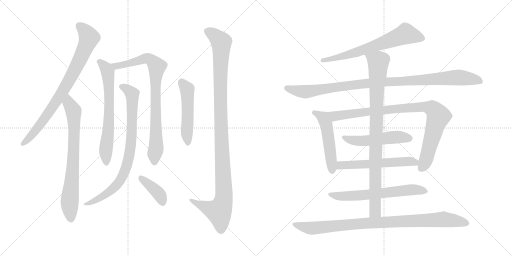
t = 0.00 s
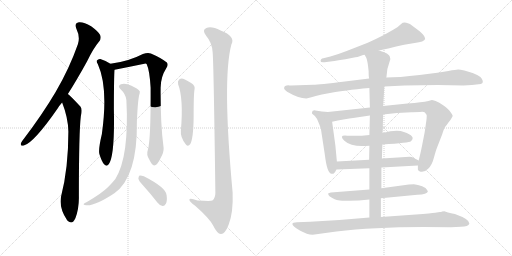
t = 2.92 s
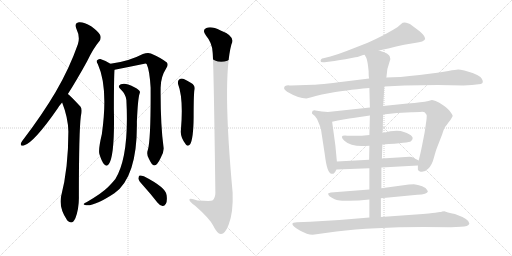
t = 5.84 s
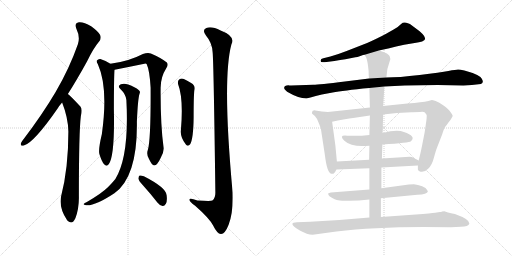
t = 8.76 s
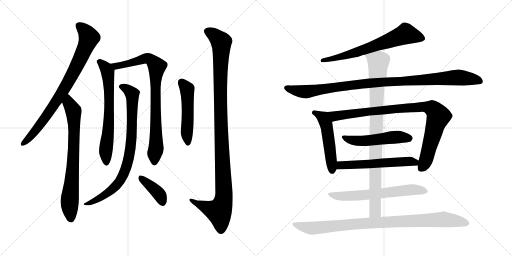
t = 11.68 s
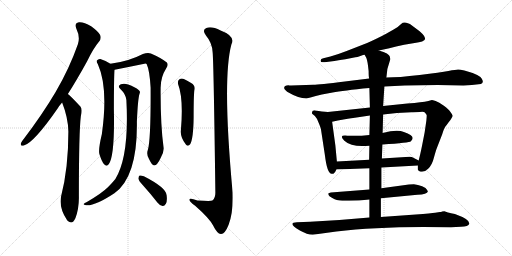
t = 14.59 s

The animated SVG that drew these frames (rendered in a browser with its animation timeline set to each time). Animation: 17 CSS @keyframes rules; one cycle of 14.59 s.

<svg version="1.1" viewBox="0 0 2048 1024" xmlns="http://www.w3.org/2000/svg">
  <g stroke="lightgray" stroke-dasharray="1,1" stroke-width="1" transform="scale(4, 4)">
    <line x1="0" y1="0" x2="256" y2="256"></line>
    <line x1="256" y1="0" x2="0" y2="256"></line>
    <line x1="128" y1="0" x2="128" y2="256"></line>
    <line x1="0" y1="128" x2="256" y2="128"></line>
    <line x1="256" y1="0" x2="512" y2="256"></line>
    <line x1="512" y1="0" x2="256" y2="256"></line>
    <line x1="384" y1="0" x2="384" y2="256"></line>
    <line x1="256" y1="128" x2="512" y2="128"></line>
  </g>
<g transform="scale(1, -1) translate(0, -850)">
   <style type="text/css">
    @keyframes keyframes0 {
      from {
       stroke: black;
       stroke-dashoffset: 819;
       stroke-width: 128;
       }
       73% {
       animation-timing-function: step-end;
       stroke: black;
       stroke-dashoffset: 0;
       stroke-width: 128;
       }
       to {
       stroke: black;
       stroke-width: 1024;
       }
       }
       #make-me-a-hanzi-animation-0 {
         animation: keyframes0 0.916504s both;
         animation-delay: 0.000000s;
         animation-timing-function: linear;
       }
    @keyframes keyframes1 {
      from {
       stroke: black;
       stroke-dashoffset: 752;
       stroke-width: 128;
       }
       71% {
       animation-timing-function: step-end;
       stroke: black;
       stroke-dashoffset: 0;
       stroke-width: 128;
       }
       to {
       stroke: black;
       stroke-width: 1024;
       }
       }
       #make-me-a-hanzi-animation-1 {
         animation: keyframes1 0.861979s both;
         animation-delay: 0.916504s;
         animation-timing-function: linear;
       }
    @keyframes keyframes2 {
      from {
       stroke: black;
       stroke-dashoffset: 674;
       stroke-width: 128;
       }
       69% {
       animation-timing-function: step-end;
       stroke: black;
       stroke-dashoffset: 0;
       stroke-width: 128;
       }
       to {
       stroke: black;
       stroke-width: 1024;
       }
       }
       #make-me-a-hanzi-animation-2 {
         animation: keyframes2 0.798503s both;
         animation-delay: 1.778483s;
         animation-timing-function: linear;
       }
    @keyframes keyframes3 {
      from {
       stroke: black;
       stroke-dashoffset: 837;
       stroke-width: 128;
       }
       73% {
       animation-timing-function: step-end;
       stroke: black;
       stroke-dashoffset: 0;
       stroke-width: 128;
       }
       to {
       stroke: black;
       stroke-width: 1024;
       }
       }
       #make-me-a-hanzi-animation-3 {
         animation: keyframes3 0.931152s both;
         animation-delay: 2.576986s;
         animation-timing-function: linear;
       }
    @keyframes keyframes4 {
      from {
       stroke: black;
       stroke-dashoffset: 832;
       stroke-width: 128;
       }
       73% {
       animation-timing-function: step-end;
       stroke: black;
       stroke-dashoffset: 0;
       stroke-width: 128;
       }
       to {
       stroke: black;
       stroke-width: 1024;
       }
       }
       #make-me-a-hanzi-animation-4 {
         animation: keyframes4 0.927083s both;
         animation-delay: 3.508138s;
         animation-timing-function: linear;
       }
    @keyframes keyframes5 {
      from {
       stroke: black;
       stroke-dashoffset: 391;
       stroke-width: 128;
       }
       56% {
       animation-timing-function: step-end;
       stroke: black;
       stroke-dashoffset: 0;
       stroke-width: 128;
       }
       to {
       stroke: black;
       stroke-width: 1024;
       }
       }
       #make-me-a-hanzi-animation-5 {
         animation: keyframes5 0.568197s both;
         animation-delay: 4.435221s;
         animation-timing-function: linear;
       }
    @keyframes keyframes6 {
      from {
       stroke: black;
       stroke-dashoffset: 508;
       stroke-width: 128;
       }
       62% {
       animation-timing-function: step-end;
       stroke: black;
       stroke-dashoffset: 0;
       stroke-width: 128;
       }
       to {
       stroke: black;
       stroke-width: 1024;
       }
       }
       #make-me-a-hanzi-animation-6 {
         animation: keyframes6 0.663411s both;
         animation-delay: 5.003418s;
         animation-timing-function: linear;
       }
    @keyframes keyframes7 {
      from {
       stroke: black;
       stroke-dashoffset: 1125;
       stroke-width: 128;
       }
       79% {
       animation-timing-function: step-end;
       stroke: black;
       stroke-dashoffset: 0;
       stroke-width: 128;
       }
       to {
       stroke: black;
       stroke-width: 1024;
       }
       }
       #make-me-a-hanzi-animation-7 {
         animation: keyframes7 1.165527s both;
         animation-delay: 5.666829s;
         animation-timing-function: linear;
       }
    @keyframes keyframes8 {
      from {
       stroke: black;
       stroke-dashoffset: 676;
       stroke-width: 128;
       }
       69% {
       animation-timing-function: step-end;
       stroke: black;
       stroke-dashoffset: 0;
       stroke-width: 128;
       }
       to {
       stroke: black;
       stroke-width: 1024;
       }
       }
       #make-me-a-hanzi-animation-8 {
         animation: keyframes8 0.800130s both;
         animation-delay: 6.832356s;
         animation-timing-function: linear;
       }
    @keyframes keyframes9 {
      from {
       stroke: black;
       stroke-dashoffset: 1035;
       stroke-width: 128;
       }
       77% {
       animation-timing-function: step-end;
       stroke: black;
       stroke-dashoffset: 0;
       stroke-width: 128;
       }
       to {
       stroke: black;
       stroke-width: 1024;
       }
       }
       #make-me-a-hanzi-animation-9 {
         animation: keyframes9 1.092285s both;
         animation-delay: 7.632486s;
         animation-timing-function: linear;
       }
    @keyframes keyframes10 {
      from {
       stroke: black;
       stroke-dashoffset: 510;
       stroke-width: 128;
       }
       62% {
       animation-timing-function: step-end;
       stroke: black;
       stroke-dashoffset: 0;
       stroke-width: 128;
       }
       to {
       stroke: black;
       stroke-width: 1024;
       }
       }
       #make-me-a-hanzi-animation-10 {
         animation: keyframes10 0.665039s both;
         animation-delay: 8.724771s;
         animation-timing-function: linear;
       }
    @keyframes keyframes11 {
      from {
       stroke: black;
       stroke-dashoffset: 933;
       stroke-width: 128;
       }
       75% {
       animation-timing-function: step-end;
       stroke: black;
       stroke-dashoffset: 0;
       stroke-width: 128;
       }
       to {
       stroke: black;
       stroke-width: 1024;
       }
       }
       #make-me-a-hanzi-animation-11 {
         animation: keyframes11 1.009277s both;
         animation-delay: 9.389810s;
         animation-timing-function: linear;
       }
    @keyframes keyframes12 {
      from {
       stroke: black;
       stroke-dashoffset: 517;
       stroke-width: 128;
       }
       63% {
       animation-timing-function: step-end;
       stroke: black;
       stroke-dashoffset: 0;
       stroke-width: 128;
       }
       to {
       stroke: black;
       stroke-width: 1024;
       }
       }
       #make-me-a-hanzi-animation-12 {
         animation: keyframes12 0.670736s both;
         animation-delay: 10.399087s;
         animation-timing-function: linear;
       }
    @keyframes keyframes13 {
      from {
       stroke: black;
       stroke-dashoffset: 576;
       stroke-width: 128;
       }
       65% {
       animation-timing-function: step-end;
       stroke: black;
       stroke-dashoffset: 0;
       stroke-width: 128;
       }
       to {
       stroke: black;
       stroke-width: 1024;
       }
       }
       #make-me-a-hanzi-animation-13 {
         animation: keyframes13 0.718750s both;
         animation-delay: 11.069823s;
         animation-timing-function: linear;
       }
    @keyframes keyframes14 {
      from {
       stroke: black;
       stroke-dashoffset: 644;
       stroke-width: 128;
       }
       68% {
       animation-timing-function: step-end;
       stroke: black;
       stroke-dashoffset: 0;
       stroke-width: 128;
       }
       to {
       stroke: black;
       stroke-width: 1024;
       }
       }
       #make-me-a-hanzi-animation-14 {
         animation: keyframes14 0.774089s both;
         animation-delay: 11.788573s;
         animation-timing-function: linear;
       }
    @keyframes keyframes15 {
      from {
       stroke: black;
       stroke-dashoffset: 929;
       stroke-width: 128;
       }
       75% {
       animation-timing-function: step-end;
       stroke: black;
       stroke-dashoffset: 0;
       stroke-width: 128;
       }
       to {
       stroke: black;
       stroke-width: 1024;
       }
       }
       #make-me-a-hanzi-animation-15 {
         animation: keyframes15 1.006022s both;
         animation-delay: 12.562662s;
         animation-timing-function: linear;
       }
    @keyframes keyframes16 {
      from {
       stroke: black;
       stroke-dashoffset: 952;
       stroke-width: 128;
       }
       76% {
       animation-timing-function: step-end;
       stroke: black;
       stroke-dashoffset: 0;
       stroke-width: 128;
       }
       to {
       stroke: black;
       stroke-width: 1024;
       }
       }
       #make-me-a-hanzi-animation-16 {
         animation: keyframes16 1.024740s both;
         animation-delay: 13.568684s;
         animation-timing-function: linear;
       }
</style>
<path d="M 271.5 474.0 Q 308.5 532.0 348.5 605.0 Q 373.5 657.0 396.5 684.0 Q 406.5 696.0 400.5 710.0 Q 394.5 723.0 364.5 745.0 Q 334.5 763.0 315.5 761.0 Q 296.5 758.0 305.5 735.0 Q 321.5 702.0 311.5 673.0 Q 277.5 576.0 222.5 482.0 Q 170.5 394.0 95.5 295.0 Q 85.5 283.0 83.5 277.0 Q 80.5 264.0 95.5 268.0 Q 134.5 278.0 230.5 416.0 Q 237.5 428.0 248.5 440.0 L 271.5 474.0 Z" fill="lightgray"></path> 
<path d="M 248.5 440.0 Q 272.5 379.0 273.5 324.0 Q 273.5 177.0 244.5 65.0 Q 234.5 20.0 268.5 -31.0 Q 269.5 -31.0 271.5 -34.0 Q 289.5 -50.0 301.5 -23.0 Q 316.5 17.0 315.5 64.0 Q 315.5 326.0 323.5 386.0 Q 330.5 413.0 321.5 424.0 Q 279.5 469.0 271.5 474.0 C 249.5 494.0 238.5 468.0 248.5 440.0 Z" fill="lightgray"></path> 
<path d="M 441.5 595.0 Q 422.5 608.0 401.5 614.0 Q 392.5 615.0 387.5 608.0 Q 384.5 604.0 391.5 593.0 Q 433.5 500.0 407.5 314.0 Q 392.5 251.0 397.5 234.0 Q 406.5 204.0 416.5 193.0 Q 426.5 181.0 435.5 194.0 Q 459.5 228.0 455.5 414.0 Q 455.5 537.0 458.5 571.0 C 459.5 584.0 459.5 584.0 441.5 595.0 Z" fill="lightgray"></path> 
<path d="M 591.5 251.0 Q 584.5 232.0 596.5 213.0 Q 608.5 188.0 616.5 188.0 Q 629.5 189.0 642.5 218.0 Q 655.5 240.0 654.5 258.0 Q 641.5 352.0 642.5 499.0 Q 642.5 542.0 665.5 578.0 Q 674.5 591.0 667.5 600.0 Q 643.5 619.0 603.5 636.0 Q 590.5 640.0 571.5 634.0 Q 514.5 604.0 441.5 595.0 C 411.5 591.0 429.5 565.0 458.5 571.0 Q 519.5 583.0 582.5 596.0 Q 583.5 596.0 586.5 594.0 Q 598.5 569.0 602.5 499.0 Q 603.5 291.0 591.5 251.0 Z" fill="lightgray"></path> 
<path d="M 505.5 450.0 Q 517.5 225.0 461.5 134.0 Q 449.5 119.0 432.5 102.0 Q 407.5 77.0 347.5 42.0 Q 337.5 38.0 335.5 35.0 Q 331.5 31.0 344.5 29.0 Q 378.5 25.0 457.5 77.0 Q 550.5 143.0 547.5 363.0 Q 551.5 457.0 558.5 476.0 Q 562.5 485.0 554.5 490.0 Q 541.5 502.0 512.5 512.0 Q 496.5 518.0 483.5 513.0 Q 468.5 506.0 481.5 494.0 Q 503.5 473.0 505.5 450.0 Z" fill="lightgray"></path> 
<path d="M 572.5 108.0 Q 600.5 77.0 629.5 40.0 Q 638.5 28.0 650.5 26.0 Q 657.5 25.0 663.5 35.0 Q 669.5 45.0 666.5 69.0 Q 665.5 99.0 575.5 145.0 Q 563.5 149.0 558.5 148.0 Q 554.5 147.0 553.5 136.0 Q 554.5 127.0 572.5 108.0 Z" fill="lightgray"></path> 
<path d="M 712.5 513.0 Q 734.5 456.0 723.5 328.0 Q 720.5 301.0 743.5 272.0 Q 752.5 262.0 760.5 273.0 Q 773.5 294.0 774.5 380.0 Q 774.5 468.0 777.5 488.0 Q 783.5 507.0 764.5 518.0 Q 751.5 527.0 735.5 534.0 Q 725.5 538.0 716.5 532.0 Q 709.5 526.0 712.5 513.0 Z" fill="lightgray"></path> 
<path d="M 850.5 641.0 Q 854.5 607.0 861.5 79.0 Q 861.5 57.0 849.5 48.0 Q 845.5 45.0 789.5 48.0 Q 755.5 61.0 757.5 50.0 Q 758.5 43.0 780.5 27.0 Q 838.5 -24.0 852.5 -52.0 Q 868.5 -85.0 883.5 -86.0 Q 899.5 -87.0 914.5 -49.0 Q 933.5 0.0 930.5 80.0 Q 888.5 533.0 925.5 672.0 Q 943.5 705.0 882.5 728.0 Q 845.5 747.0 825.5 738.0 Q 806.5 731.0 824.5 707.0 Q 848.5 679.0 850.5 641.0 Z" fill="lightgray"></path> 
<path d="M 1515.5 648.5 Q 1548.5 655.5 1616.5 671.5 L 1658.5 678.5 Q 1697.5 683.5 1700.5 694.5 Q 1700.5 706.5 1678.5 725.5 L 1650.5 746.5 Q 1638.5 757.5 1631.5 757.5 Q 1614.5 764.5 1604.5 754.5 Q 1595.5 744.5 1574.5 732.5 L 1544.5 715.5 Q 1513.5 698.5 1468.5 678.5 L 1386.5 646.5 Q 1350.5 632.5 1321.5 624.5 L 1293.5 617.5 Q 1281.5 615.5 1282.5 606.5 Q 1281.5 599.5 1298.5 601.5 L 1337.5 606.5 Q 1375.5 613.5 1381.5 613.5 L 1421.5 621.5 Q 1428.5 621.5 1441.5 626.5 Q 1454.5 631.5 1458.5 631.5 L 1515.5 648.5 Z" fill="lightgray"></path> 
<path d="M 1853.5 508.5 L 1887.5 510.5 L 1923.5 514.5 Q 1937.5 519.5 1926.5 536.5 Q 1916.5 552.5 1857.5 568.5 Q 1840.5 572.5 1832.5 572.5 Q 1824.5 572.5 1793.5 566.5 Q 1763.5 560.5 1678.5 550.5 Q 1593.5 540.5 1545.5 540.5 L 1476.5 536.5 L 1379.5 524.5 Q 1275.5 511.5 1253.5 511.5 L 1164.5 508.5 Q 1156.5 508.5 1153.5 509.5 Q 1150.5 509.5 1146.5 508.5 L 1140.5 506.5 Q 1138.5 505.5 1136.5 499.5 Q 1134.5 493.5 1148.5 483.5 Q 1194.5 456.5 1225.5 456.5 L 1245.5 461.5 Q 1259.5 466.5 1287.5 472.5 L 1330.5 480.5 Q 1371.5 488.5 1477.5 498.5 L 1537.5 504.5 L 1618.5 508.5 L 1750.5 510.5 L 1853.5 508.5 Z" fill="lightgray"></path> 
<path d="M 1347.5 204.5 L 1341.5 268.5 L 1328.5 363.5 C 1324.5 393.5 1323.5 401.5 1311.5 402.5 L 1287.5 404.5 L 1261.5 408.5 Q 1248.5 409.5 1248.5 402.5 Q 1247.5 398.5 1248.5 395.5 L 1259.5 386.5 Q 1267.5 378.5 1274.5 359.5 Q 1282.5 340.5 1283.5 335.5 L 1299.5 230.5 Q 1308.5 155.5 1326.5 155.5 Q 1336.5 151.5 1345.5 172.5 L 1347.5 204.5 Z" fill="lightgray"></path> 
<path d="M 1328.5 363.5 L 1351.5 368.5 Q 1400.5 377.5 1412.5 378.5 L 1479.5 388.5 L 1532.5 392.5 L 1587.5 398.5 L 1645.5 401.5 Q 1654.5 402.5 1679.5 402.5 Q 1695.5 404.5 1699.5 400.5 Q 1706.5 392.5 1706.5 390.5 Q 1707.5 387.5 1705.5 368.5 L 1698.5 320.5 L 1688.5 269.5 Q 1680.5 229.5 1674.5 208.5 L 1671.5 188.5 L 1671.5 172.5 Q 1671.5 169.5 1679.5 164.5 Q 1697.5 159.5 1712.5 175.5 Q 1728.5 190.5 1735.5 219.5 Q 1743.5 248.5 1747.5 258.5 L 1768.5 312.5 Q 1776.5 340.5 1786.5 350.5 L 1794.5 361.5 Q 1802.5 370.5 1806.5 378.5 Q 1811.5 385.5 1810.5 388.5 Q 1810.5 390.5 1802.5 401.5 Q 1795.5 412.5 1775.5 427.5 Q 1755.5 442.5 1742.5 446.5 Q 1729.5 450.5 1727.5 450.5 L 1713.5 446.5 Q 1700.5 442.5 1680.5 441.5 Q 1660.5 437.5 1629.5 436.5 L 1532.5 426.5 L 1479.5 420.5 L 1311.5 402.5 C 1281.5 399.5 1299.5 357.5 1328.5 363.5 Z" fill="lightgray"></path> 
<path d="M 1477.5 310.5 Q 1435.5 305.5 1389.5 307.5 Q 1352.5 311.5 1377.5 287.5 Q 1407.5 259.5 1477.5 267.5 L 1529.5 272.5 Q 1638.5 279.5 1643.5 285.5 Q 1666.5 305.5 1615.5 322.5 Q 1588.5 333.5 1530.5 318.5 L 1477.5 310.5 Z" fill="lightgray"></path> 
<path d="M 1476.5 211.5 L 1347.5 204.5 C 1317.5 202.5 1315.5 171.5 1345.5 172.5 L 1477.5 177.5 L 1525.5 180.5 L 1671.5 188.5 C 1701.5 190.5 1701.5 194.5 1674.5 208.5 L 1651.5 220.5 Q 1648.5 222.5 1638.5 223.5 L 1527.5 216.5 L 1476.5 211.5 Z" fill="lightgray"></path> 
<path d="M 1477.5 92.5 L 1323.5 80.5 L 1313.5 77.5 Q 1312.5 76.5 1313.5 71.5 Q 1315.5 65.5 1327.5 59.5 Q 1339.5 52.5 1347.5 50.5 Q 1356.5 46.5 1395.5 47.5 Q 1434.5 47.5 1477.5 52.5 L 1523.5 57.5 L 1669.5 71.5 Q 1708.5 72.5 1711.5 84.5 L 1708.5 90.5 Q 1705.5 98.5 1688.5 105.5 Q 1671.5 112.5 1655.5 113.5 Q 1639.5 113.5 1635.5 112.5 L 1525.5 97.5 L 1477.5 92.5 Z" fill="lightgray"></path> 
<path d="M 1479.5 388.5 L 1477.5 310.5 L 1477.5 267.5 L 1476.5 211.5 L 1477.5 177.5 L 1477.5 92.5 L 1477.5 52.5 L 1477.5 -19.5 C 1477.5 -49.5 1523.5 -47.5 1523.5 -17.5 L 1523.5 57.5 L 1525.5 97.5 L 1525.5 180.5 L 1527.5 216.5 L 1529.5 272.5 L 1530.5 318.5 L 1532.5 392.5 L 1532.5 426.5 L 1537.5 504.5 L 1545.5 540.5 L 1549.5 574.5 L 1561.5 614.5 Q 1559.5 620.5 1559.5 623.5 Q 1557.5 636.5 1515.5 648.5 C 1487.5 658.5 1445.5 658.5 1458.5 631.5 L 1465.5 618.5 Q 1470.5 606.5 1474.5 566.5 Q 1474.5 544.5 1476.5 536.5 L 1477.5 498.5 L 1479.5 420.5 L 1479.5 388.5 Z" fill="lightgray"></path> 
<path d="M 1477.5 -19.5 L 1357.5 -29.5 L 1240.5 -36.5 L 1187.5 -38.5 Q 1169.5 -38.5 1169.5 -45.5 Q 1169.5 -54.5 1199.5 -71.5 Q 1229.5 -88.5 1250.5 -88.5 L 1345.5 -75.5 Q 1492.5 -57.5 1693.5 -57.5 L 1804.5 -58.5 L 1843.5 -56.5 Q 1873.5 -56.5 1877.5 -43.5 Q 1878.5 -26.5 1819.5 -5.5 Q 1785.5 1.5 1777.5 5.5 L 1768.5 4.5 Q 1764.5 2.5 1759.5 2.5 L 1740.5 -0.5 Q 1726.5 -2.5 1663.5 -7.5 L 1523.5 -17.5 L 1477.5 -19.5 Z" fill="lightgray"></path> 
      <clipPath id="make-me-a-hanzi-clip-0">
      <path d="M 271.5 474.0 Q 308.5 532.0 348.5 605.0 Q 373.5 657.0 396.5 684.0 Q 406.5 696.0 400.5 710.0 Q 394.5 723.0 364.5 745.0 Q 334.5 763.0 315.5 761.0 Q 296.5 758.0 305.5 735.0 Q 321.5 702.0 311.5 673.0 Q 277.5 576.0 222.5 482.0 Q 170.5 394.0 95.5 295.0 Q 85.5 283.0 83.5 277.0 Q 80.5 264.0 95.5 268.0 Q 134.5 278.0 230.5 416.0 Q 237.5 428.0 248.5 440.0 L 271.5 474.0 Z" fill="lightgray"></path>
      </clipPath>
      <path clip-path="url(#make-me-a-hanzi-clip-0)" d="M 317.5 745.0 L 334.5 732.0 L 356.5 700.0 L 326.5 626.0 L 262.5 504.0 L 194.5 397.0 L 127.5 310.0 L 92.5 277.0 " fill="none" id="make-me-a-hanzi-animation-0" stroke-dasharray="691 1382" stroke-linecap="round"></path>

      <clipPath id="make-me-a-hanzi-clip-1">
      <path d="M 248.5 440.0 Q 272.5 379.0 273.5 324.0 Q 273.5 177.0 244.5 65.0 Q 234.5 20.0 268.5 -31.0 Q 269.5 -31.0 271.5 -34.0 Q 289.5 -50.0 301.5 -23.0 Q 316.5 17.0 315.5 64.0 Q 315.5 326.0 323.5 386.0 Q 330.5 413.0 321.5 424.0 Q 279.5 469.0 271.5 474.0 C 249.5 494.0 238.5 468.0 248.5 440.0 Z" fill="lightgray"></path>
      </clipPath>
      <path clip-path="url(#make-me-a-hanzi-clip-1)" d="M 269.5 467.0 L 275.5 437.0 L 293.5 406.0 L 296.5 352.0 L 292.5 188.0 L 278.5 43.0 L 284.5 -22.0 " fill="none" id="make-me-a-hanzi-animation-1" stroke-dasharray="624 1248" stroke-linecap="round"></path>

      <clipPath id="make-me-a-hanzi-clip-2">
      <path d="M 441.5 595.0 Q 422.5 608.0 401.5 614.0 Q 392.5 615.0 387.5 608.0 Q 384.5 604.0 391.5 593.0 Q 433.5 500.0 407.5 314.0 Q 392.5 251.0 397.5 234.0 Q 406.5 204.0 416.5 193.0 Q 426.5 181.0 435.5 194.0 Q 459.5 228.0 455.5 414.0 Q 455.5 537.0 458.5 571.0 C 459.5 584.0 459.5 584.0 441.5 595.0 Z" fill="lightgray"></path>
      </clipPath>
      <path clip-path="url(#make-me-a-hanzi-clip-2)" d="M 398.5 603.0 L 426.5 573.0 L 434.5 523.0 L 438.5 426.0 L 434.5 331.0 L 422.5 242.0 L 425.5 198.0 " fill="none" id="make-me-a-hanzi-animation-2" stroke-dasharray="546 1092" stroke-linecap="round"></path>

      <clipPath id="make-me-a-hanzi-clip-3">
      <path d="M 591.5 251.0 Q 584.5 232.0 596.5 213.0 Q 608.5 188.0 616.5 188.0 Q 629.5 189.0 642.5 218.0 Q 655.5 240.0 654.5 258.0 Q 641.5 352.0 642.5 499.0 Q 642.5 542.0 665.5 578.0 Q 674.5 591.0 667.5 600.0 Q 643.5 619.0 603.5 636.0 Q 590.5 640.0 571.5 634.0 Q 514.5 604.0 441.5 595.0 C 411.5 591.0 429.5 565.0 458.5 571.0 Q 519.5 583.0 582.5 596.0 Q 583.5 596.0 586.5 594.0 Q 598.5 569.0 602.5 499.0 Q 603.5 291.0 591.5 251.0 Z" fill="lightgray"></path>
      </clipPath>
      <path clip-path="url(#make-me-a-hanzi-clip-3)" d="M 450.5 592.0 L 479.5 587.0 L 590.5 616.0 L 602.5 612.0 L 627.5 584.0 L 620.5 486.0 L 624.5 260.0 L 617.5 198.0 " fill="none" id="make-me-a-hanzi-animation-3" stroke-dasharray="709 1418" stroke-linecap="round"></path>

      <clipPath id="make-me-a-hanzi-clip-4">
      <path d="M 505.5 450.0 Q 517.5 225.0 461.5 134.0 Q 449.5 119.0 432.5 102.0 Q 407.5 77.0 347.5 42.0 Q 337.5 38.0 335.5 35.0 Q 331.5 31.0 344.5 29.0 Q 378.5 25.0 457.5 77.0 Q 550.5 143.0 547.5 363.0 Q 551.5 457.0 558.5 476.0 Q 562.5 485.0 554.5 490.0 Q 541.5 502.0 512.5 512.0 Q 496.5 518.0 483.5 513.0 Q 468.5 506.0 481.5 494.0 Q 503.5 473.0 505.5 450.0 Z" fill="lightgray"></path>
      </clipPath>
      <path clip-path="url(#make-me-a-hanzi-clip-4)" d="M 485.5 503.0 L 501.5 498.0 L 529.5 471.0 L 527.5 309.0 L 507.5 188.0 L 486.5 138.0 L 459.5 102.0 L 406.5 62.0 L 367.5 41.0 L 342.5 36.0 " fill="none" id="make-me-a-hanzi-animation-4" stroke-dasharray="704 1408" stroke-linecap="round"></path>

      <clipPath id="make-me-a-hanzi-clip-5">
      <path d="M 572.5 108.0 Q 600.5 77.0 629.5 40.0 Q 638.5 28.0 650.5 26.0 Q 657.5 25.0 663.5 35.0 Q 669.5 45.0 666.5 69.0 Q 665.5 99.0 575.5 145.0 Q 563.5 149.0 558.5 148.0 Q 554.5 147.0 553.5 136.0 Q 554.5 127.0 572.5 108.0 Z" fill="lightgray"></path>
      </clipPath>
      <path clip-path="url(#make-me-a-hanzi-clip-5)" d="M 561.5 140.0 L 631.5 80.0 L 649.5 41.0 " fill="none" id="make-me-a-hanzi-animation-5" stroke-dasharray="263 526" stroke-linecap="round"></path>

      <clipPath id="make-me-a-hanzi-clip-6">
      <path d="M 712.5 513.0 Q 734.5 456.0 723.5 328.0 Q 720.5 301.0 743.5 272.0 Q 752.5 262.0 760.5 273.0 Q 773.5 294.0 774.5 380.0 Q 774.5 468.0 777.5 488.0 Q 783.5 507.0 764.5 518.0 Q 751.5 527.0 735.5 534.0 Q 725.5 538.0 716.5 532.0 Q 709.5 526.0 712.5 513.0 Z" fill="lightgray"></path>
      </clipPath>
      <path clip-path="url(#make-me-a-hanzi-clip-6)" d="M 725.5 521.0 L 748.5 493.0 L 751.5 277.0 " fill="none" id="make-me-a-hanzi-animation-6" stroke-dasharray="380 760" stroke-linecap="round"></path>

      <clipPath id="make-me-a-hanzi-clip-7">
      <path d="M 850.5 641.0 Q 854.5 607.0 861.5 79.0 Q 861.5 57.0 849.5 48.0 Q 845.5 45.0 789.5 48.0 Q 755.5 61.0 757.5 50.0 Q 758.5 43.0 780.5 27.0 Q 838.5 -24.0 852.5 -52.0 Q 868.5 -85.0 883.5 -86.0 Q 899.5 -87.0 914.5 -49.0 Q 933.5 0.0 930.5 80.0 Q 888.5 533.0 925.5 672.0 Q 943.5 705.0 882.5 728.0 Q 845.5 747.0 825.5 738.0 Q 806.5 731.0 824.5 707.0 Q 848.5 679.0 850.5 641.0 Z" fill="lightgray"></path>
      </clipPath>
      <path clip-path="url(#make-me-a-hanzi-clip-7)" d="M 832.5 722.0 L 850.5 714.0 L 885.5 678.0 L 881.5 425.0 L 895.5 55.0 L 875.5 4.0 L 837.5 15.0 L 763.5 50.0 " fill="none" id="make-me-a-hanzi-animation-7" stroke-dasharray="997 1994" stroke-linecap="round"></path>

      <clipPath id="make-me-a-hanzi-clip-8">
      <path d="M 1515.5 648.5 Q 1548.5 655.5 1616.5 671.5 L 1658.5 678.5 Q 1697.5 683.5 1700.5 694.5 Q 1700.5 706.5 1678.5 725.5 L 1650.5 746.5 Q 1638.5 757.5 1631.5 757.5 Q 1614.5 764.5 1604.5 754.5 Q 1595.5 744.5 1574.5 732.5 L 1544.5 715.5 Q 1513.5 698.5 1468.5 678.5 L 1386.5 646.5 Q 1350.5 632.5 1321.5 624.5 L 1293.5 617.5 Q 1281.5 615.5 1282.5 606.5 Q 1281.5 599.5 1298.5 601.5 L 1337.5 606.5 Q 1375.5 613.5 1381.5 613.5 L 1421.5 621.5 Q 1428.5 621.5 1441.5 626.5 Q 1454.5 631.5 1458.5 631.5 L 1515.5 648.5 Z" fill="lightgray"></path>
      </clipPath>
      <path clip-path="url(#make-me-a-hanzi-clip-8)" d="M 1691.5 696.5 L 1623.5 714.5 L 1423.5 640.5 L 1290.5 609.5 " fill="none" id="make-me-a-hanzi-animation-8" stroke-dasharray="548 1096" stroke-linecap="round"></path>

      <clipPath id="make-me-a-hanzi-clip-9">
      <path d="M 1853.5 508.5 L 1887.5 510.5 L 1923.5 514.5 Q 1937.5 519.5 1926.5 536.5 Q 1916.5 552.5 1857.5 568.5 Q 1840.5 572.5 1832.5 572.5 Q 1824.5 572.5 1793.5 566.5 Q 1763.5 560.5 1678.5 550.5 Q 1593.5 540.5 1545.5 540.5 L 1476.5 536.5 L 1379.5 524.5 Q 1275.5 511.5 1253.5 511.5 L 1164.5 508.5 Q 1156.5 508.5 1153.5 509.5 Q 1150.5 509.5 1146.5 508.5 L 1140.5 506.5 Q 1138.5 505.5 1136.5 499.5 Q 1134.5 493.5 1148.5 483.5 Q 1194.5 456.5 1225.5 456.5 L 1245.5 461.5 Q 1259.5 466.5 1287.5 472.5 L 1330.5 480.5 Q 1371.5 488.5 1477.5 498.5 L 1537.5 504.5 L 1618.5 508.5 L 1750.5 510.5 L 1853.5 508.5 Z" fill="lightgray"></path>
      </clipPath>
      <path clip-path="url(#make-me-a-hanzi-clip-9)" d="M 1146.5 498.5 L 1221.5 483.5 L 1471.5 517.5 L 1822.5 540.5 L 1919.5 526.5 " fill="none" id="make-me-a-hanzi-animation-9" stroke-dasharray="907 1814" stroke-linecap="round"></path>

      <clipPath id="make-me-a-hanzi-clip-10">
      <path d="M 1347.5 204.5 L 1341.5 268.5 L 1328.5 363.5 C 1324.5 393.5 1323.5 401.5 1311.5 402.5 L 1287.5 404.5 L 1261.5 408.5 Q 1248.5 409.5 1248.5 402.5 Q 1247.5 398.5 1248.5 395.5 L 1259.5 386.5 Q 1267.5 378.5 1274.5 359.5 Q 1282.5 340.5 1283.5 335.5 L 1299.5 230.5 Q 1308.5 155.5 1326.5 155.5 Q 1336.5 151.5 1345.5 172.5 L 1347.5 204.5 Z" fill="lightgray"></path>
      </clipPath>
      <path clip-path="url(#make-me-a-hanzi-clip-10)" d="M 1258.5 399.5 L 1293.5 377.5 L 1305.5 352.5 L 1328.5 169.5 " fill="none" id="make-me-a-hanzi-animation-10" stroke-dasharray="382 764" stroke-linecap="round"></path>

      <clipPath id="make-me-a-hanzi-clip-11">
      <path d="M 1328.5 363.5 L 1351.5 368.5 Q 1400.5 377.5 1412.5 378.5 L 1479.5 388.5 L 1532.5 392.5 L 1587.5 398.5 L 1645.5 401.5 Q 1654.5 402.5 1679.5 402.5 Q 1695.5 404.5 1699.5 400.5 Q 1706.5 392.5 1706.5 390.5 Q 1707.5 387.5 1705.5 368.5 L 1698.5 320.5 L 1688.5 269.5 Q 1680.5 229.5 1674.5 208.5 L 1671.5 188.5 L 1671.5 172.5 Q 1671.5 169.5 1679.5 164.5 Q 1697.5 159.5 1712.5 175.5 Q 1728.5 190.5 1735.5 219.5 Q 1743.5 248.5 1747.5 258.5 L 1768.5 312.5 Q 1776.5 340.5 1786.5 350.5 L 1794.5 361.5 Q 1802.5 370.5 1806.5 378.5 Q 1811.5 385.5 1810.5 388.5 Q 1810.5 390.5 1802.5 401.5 Q 1795.5 412.5 1775.5 427.5 Q 1755.5 442.5 1742.5 446.5 Q 1729.5 450.5 1727.5 450.5 L 1713.5 446.5 Q 1700.5 442.5 1680.5 441.5 Q 1660.5 437.5 1629.5 436.5 L 1532.5 426.5 L 1479.5 420.5 L 1311.5 402.5 C 1281.5 399.5 1299.5 357.5 1328.5 363.5 Z" fill="lightgray"></path>
      </clipPath>
      <path clip-path="url(#make-me-a-hanzi-clip-11)" d="M 1319.5 398.5 L 1341.5 385.5 L 1582.5 415.5 L 1678.5 422.5 L 1728.5 416.5 L 1746.5 399.5 L 1753.5 383.5 L 1702.5 207.5 L 1683.5 176.5 " fill="none" id="make-me-a-hanzi-animation-11" stroke-dasharray="805 1610" stroke-linecap="round"></path>

      <clipPath id="make-me-a-hanzi-clip-12">
      <path d="M 1477.5 310.5 Q 1435.5 305.5 1389.5 307.5 Q 1352.5 311.5 1377.5 287.5 Q 1407.5 259.5 1477.5 267.5 L 1529.5 272.5 Q 1638.5 279.5 1643.5 285.5 Q 1666.5 305.5 1615.5 322.5 Q 1588.5 333.5 1530.5 318.5 L 1477.5 310.5 Z" fill="lightgray"></path>
      </clipPath>
      <path clip-path="url(#make-me-a-hanzi-clip-12)" d="M 1379.5 299.5 L 1421.5 286.5 L 1466.5 286.5 L 1575.5 301.5 L 1621.5 302.5 L 1636.5 297.5 " fill="none" id="make-me-a-hanzi-animation-12" stroke-dasharray="389 778" stroke-linecap="round"></path>

      <clipPath id="make-me-a-hanzi-clip-13">
      <path d="M 1476.5 211.5 L 1347.5 204.5 C 1317.5 202.5 1315.5 171.5 1345.5 172.5 L 1477.5 177.5 L 1525.5 180.5 L 1671.5 188.5 C 1701.5 190.5 1701.5 194.5 1674.5 208.5 L 1651.5 220.5 Q 1648.5 222.5 1638.5 223.5 L 1527.5 216.5 L 1476.5 211.5 Z" fill="lightgray"></path>
      </clipPath>
      <path clip-path="url(#make-me-a-hanzi-clip-13)" d="M 1352.5 177.5 L 1366.5 188.5 L 1631.5 205.5 L 1659.5 201.5 L 1663.5 194.5 " fill="none" id="make-me-a-hanzi-animation-13" stroke-dasharray="448 896" stroke-linecap="round"></path>

      <clipPath id="make-me-a-hanzi-clip-14">
      <path d="M 1477.5 92.5 L 1323.5 80.5 L 1313.5 77.5 Q 1312.5 76.5 1313.5 71.5 Q 1315.5 65.5 1327.5 59.5 Q 1339.5 52.5 1347.5 50.5 Q 1356.5 46.5 1395.5 47.5 Q 1434.5 47.5 1477.5 52.5 L 1523.5 57.5 L 1669.5 71.5 Q 1708.5 72.5 1711.5 84.5 L 1708.5 90.5 Q 1705.5 98.5 1688.5 105.5 Q 1671.5 112.5 1655.5 113.5 Q 1639.5 113.5 1635.5 112.5 L 1525.5 97.5 L 1477.5 92.5 Z" fill="lightgray"></path>
      </clipPath>
      <path clip-path="url(#make-me-a-hanzi-clip-14)" d="M 1319.5 74.5 L 1338.5 67.5 L 1386.5 65.5 L 1649.5 91.5 L 1704.5 84.5 " fill="none" id="make-me-a-hanzi-animation-14" stroke-dasharray="516 1032" stroke-linecap="round"></path>

      <clipPath id="make-me-a-hanzi-clip-15">
      <path d="M 1479.5 388.5 L 1477.5 310.5 L 1477.5 267.5 L 1476.5 211.5 L 1477.5 177.5 L 1477.5 92.5 L 1477.5 52.5 L 1477.5 -19.5 C 1477.5 -49.5 1523.5 -47.5 1523.5 -17.5 L 1523.5 57.5 L 1525.5 97.5 L 1525.5 180.5 L 1527.5 216.5 L 1529.5 272.5 L 1530.5 318.5 L 1532.5 392.5 L 1532.5 426.5 L 1537.5 504.5 L 1545.5 540.5 L 1549.5 574.5 L 1561.5 614.5 Q 1559.5 620.5 1559.5 623.5 Q 1557.5 636.5 1515.5 648.5 C 1487.5 658.5 1445.5 658.5 1458.5 631.5 L 1465.5 618.5 Q 1470.5 606.5 1474.5 566.5 Q 1474.5 544.5 1476.5 536.5 L 1477.5 498.5 L 1479.5 420.5 L 1479.5 388.5 Z" fill="lightgray"></path>
      </clipPath>
      <path clip-path="url(#make-me-a-hanzi-clip-15)" d="M 1467.5 627.5 L 1513.5 602.5 L 1505.5 444.5 L 1501.5 35.5 L 1497.5 2.5 L 1484.5 -12.5 " fill="none" id="make-me-a-hanzi-animation-15" stroke-dasharray="801 1602" stroke-linecap="round"></path>

      <clipPath id="make-me-a-hanzi-clip-16">
      <path d="M 1477.5 -19.5 L 1357.5 -29.5 L 1240.5 -36.5 L 1187.5 -38.5 Q 1169.5 -38.5 1169.5 -45.5 Q 1169.5 -54.5 1199.5 -71.5 Q 1229.5 -88.5 1250.5 -88.5 L 1345.5 -75.5 Q 1492.5 -57.5 1693.5 -57.5 L 1804.5 -58.5 L 1843.5 -56.5 Q 1873.5 -56.5 1877.5 -43.5 Q 1878.5 -26.5 1819.5 -5.5 Q 1785.5 1.5 1777.5 5.5 L 1768.5 4.5 Q 1764.5 2.5 1759.5 2.5 L 1740.5 -0.5 Q 1726.5 -2.5 1663.5 -7.5 L 1523.5 -17.5 L 1477.5 -19.5 Z" fill="lightgray"></path>
      </clipPath>
      <path clip-path="url(#make-me-a-hanzi-clip-16)" d="M 1176.5 -46.5 L 1254.5 -62.5 L 1426.5 -44.5 L 1770.5 -26.5 L 1868.5 -42.5 " fill="none" id="make-me-a-hanzi-animation-16" stroke-dasharray="824 1648" stroke-linecap="round"></path>

</g>
</svg>
